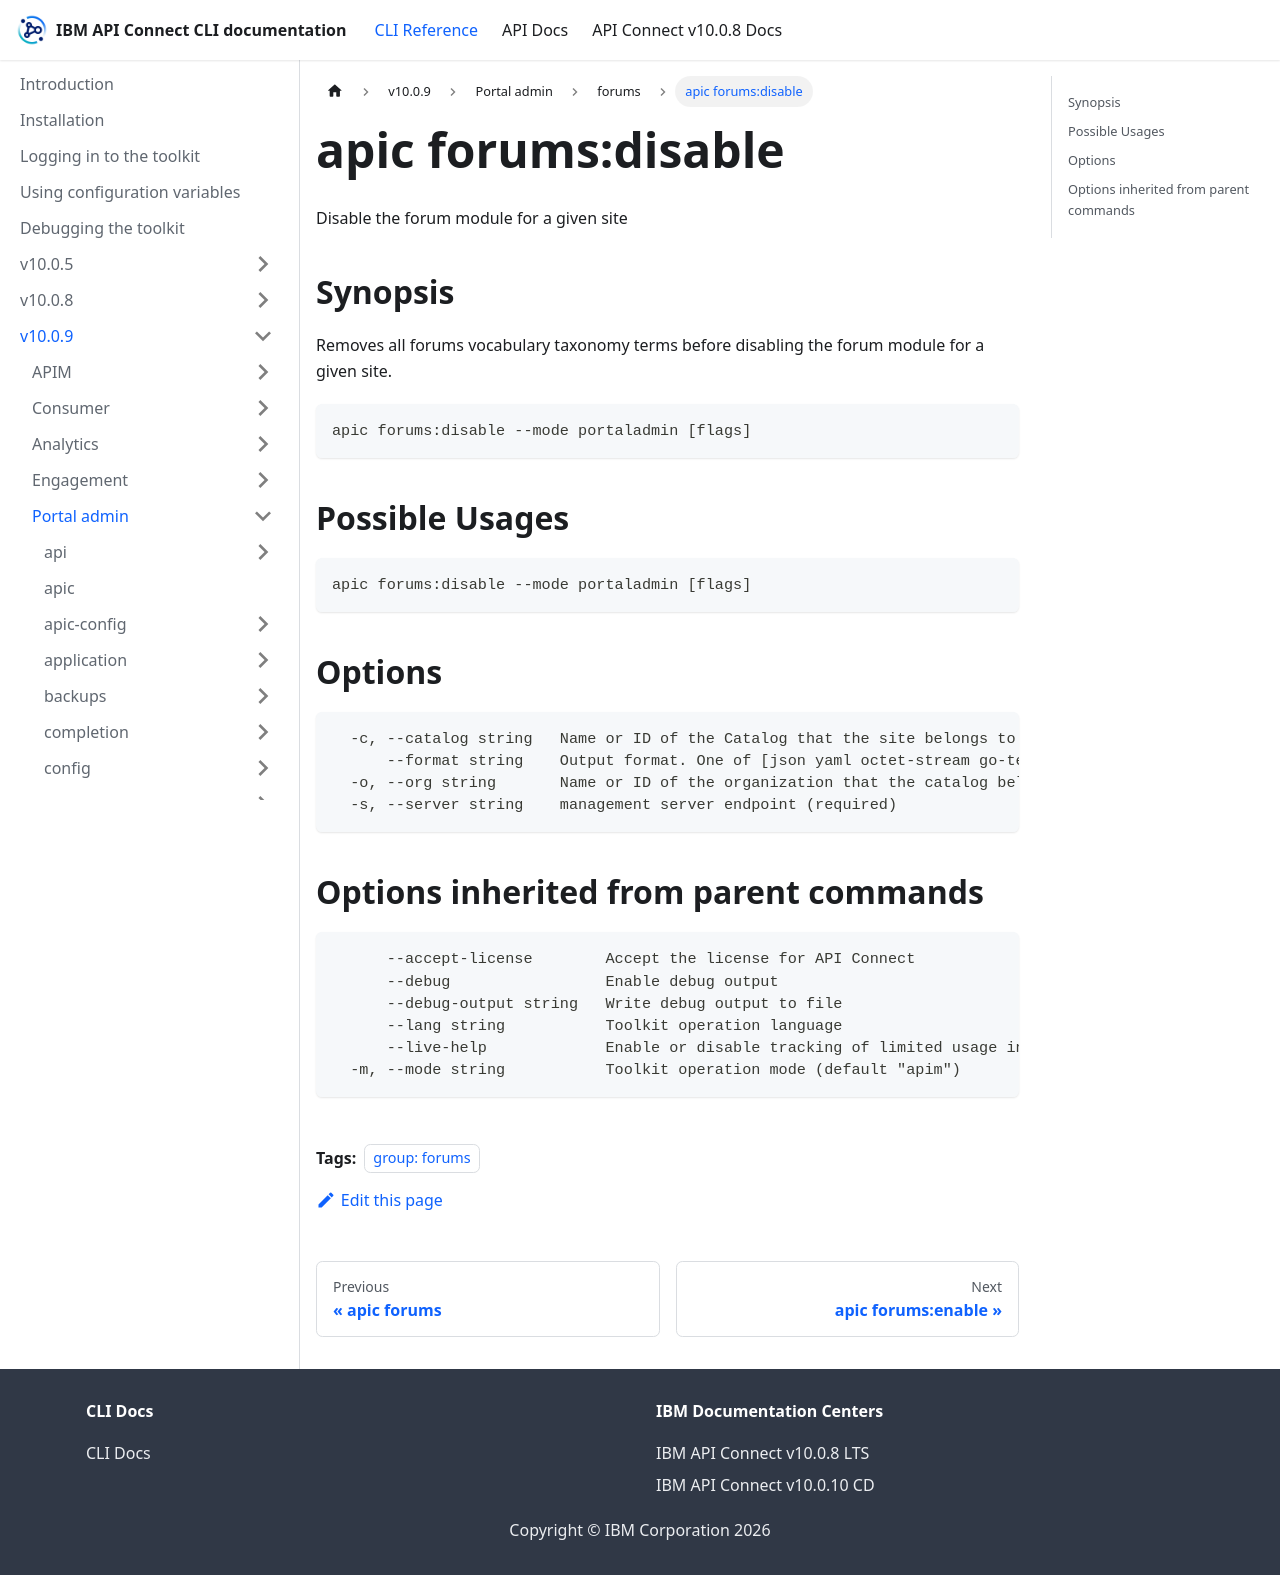

repository: ibm-apiconnect/clidocs · page: docs/v1009/portaladmin/forums/apic_forums_disable.html · generator: docusaurus

---
tags:
- "group: forums"
---
# apic forums:disable

Disable the forum module for a given site

## Synopsis

Removes all forums vocabulary taxonomy terms before disabling the forum module for a given site.

```
apic forums:disable --mode portaladmin [flags]
```

## Possible Usages

```
apic forums:disable --mode portaladmin [flags]
```

## Options

```
  -c, --catalog string   Name or ID of the Catalog that the site belongs to. (required)
      --format string    Output format. One of [json yaml octet-stream go-template=... go-template-file=...], defaults to yaml.
  -o, --org string       Name or ID of the organization that the catalog belongs to. (required)
  -s, --server string    management server endpoint (required)
```

## Options inherited from parent commands

```
      --accept-license        Accept the license for API Connect
      --debug                 Enable debug output
      --debug-output string   Write debug output to file
      --lang string           Toolkit operation language
      --live-help             Enable or disable tracking of limited usage information
  -m, --mode string           Toolkit operation mode (default "apim")
```
